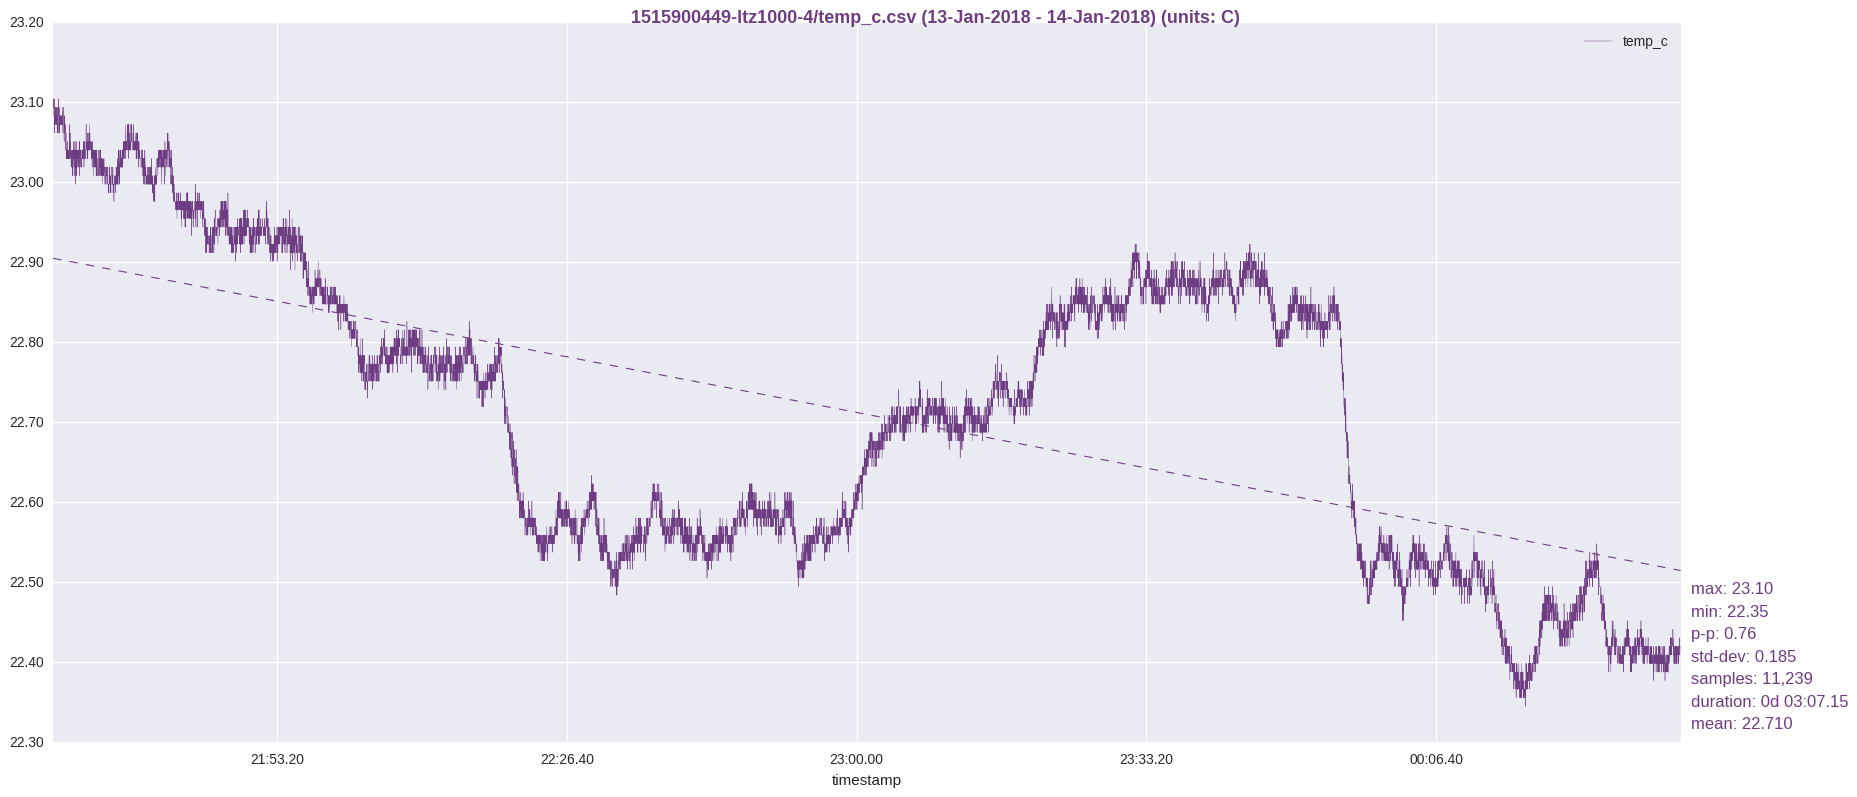

The file beside this chart, header and first rows:
timestamp, temp_c
1515900452, 23.09
1515900453, 23.09
1515900454, 23.1
1515900455, 23.09
1515900456, 23.09
1515900457, 23.09
1515900458, 23.08
1515900459, 23.09
1515900460, 23.1
1515900461, 23.06
1515900462, 23.08
1515900463, 23.08
1515900464, 23.07
1515900465, 23.07
1515900466, 23.08
1515900467, 23.07
1515900468, 23.09
1515900469, 23.08
1515900470, 23.09
1515900471, 23.09
1515900472, 23.08
1515900473, 23.07
1515900474, 23.09
1515900475, 23.07
1515900476, 23.07
1515900477, 23.07
1515900478, 23.08
1515900479, 23.08
1515900480, 23.06
1515900481, 23.08
1515900482, 23.06
1515900483, 23.07
1515900484, 23.09
1515900485, 23.08
1515900486, 23.08
1515900487, 23.08
1515900488, 23.1
1515900489, 23.07
1515900490, 23.07
1515900491, 23.07
1515900492, 23.06
1515900493, 23.09
1515900494, 23.09
1515900495, 23.08
1515900496, 23.08
1515900497, 23.06
1515900498, 23.08
1515900499, 23.07
1515900500, 23.07
1515900501, 23.07
1515900502, 23.07
1515900503, 23.08
1515900504, 23.07
1515900505, 23.08
1515900506, 23.07
1515900507, 23.08
1515900508, 23.07
1515900509, 23.08
1515900510, 23.08
1515900511, 23.08
... 11,179 more rows
